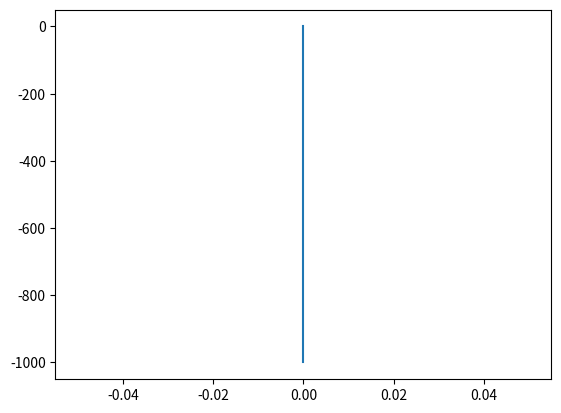

This chart was generated by the following Python code:
#!/usr/bin/env python3
# -*- coding: utf-8 -*-
"""
Created on Mon Nov 17 10:40:05 2025

[redacted]
"""

import random as rd
import matplotlib.pyplot as plt

y = [0]
x = [0]

retninger = ["høyre", "venstre", "opp", "ned"]
antallsteg = 1000
retning = rd.choice(retninger)

for i in range(antallsteg):
    if retning == "høyre":
        x.append(x[i]+1)
        y.append(y[i])
    if retning == "ned":
        y.append(y[i]-1)
        x.append(x[i])
    if retning == "opp":
        y.append(y[i]+1)
        x.append(x[i])
    if retning == "venstre":
        x.append(x[i]-1)
        y.append(y[i])
        
plt.plot(x,y)
plt.show()       


print(retning)